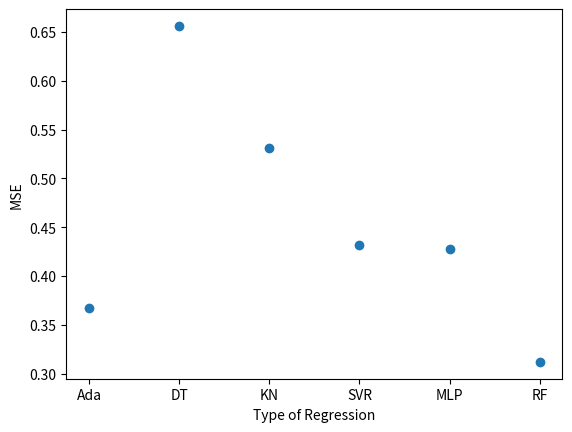

Reproduce this figure in Python.
import matplotlib.pyplot as plt

mse = [0.367, 0.65625, 0.5313609467455621, 0.431368558620853, 0.42738759236066437, 0.31211218749999997]
regression = ['Ada', 'DT', 'KN', 'SVR', 'MLP', 'RF']

plt.scatter(regression, mse)
plt.xlabel('Type of Regression')
plt.ylabel('MSE')
plt.show()